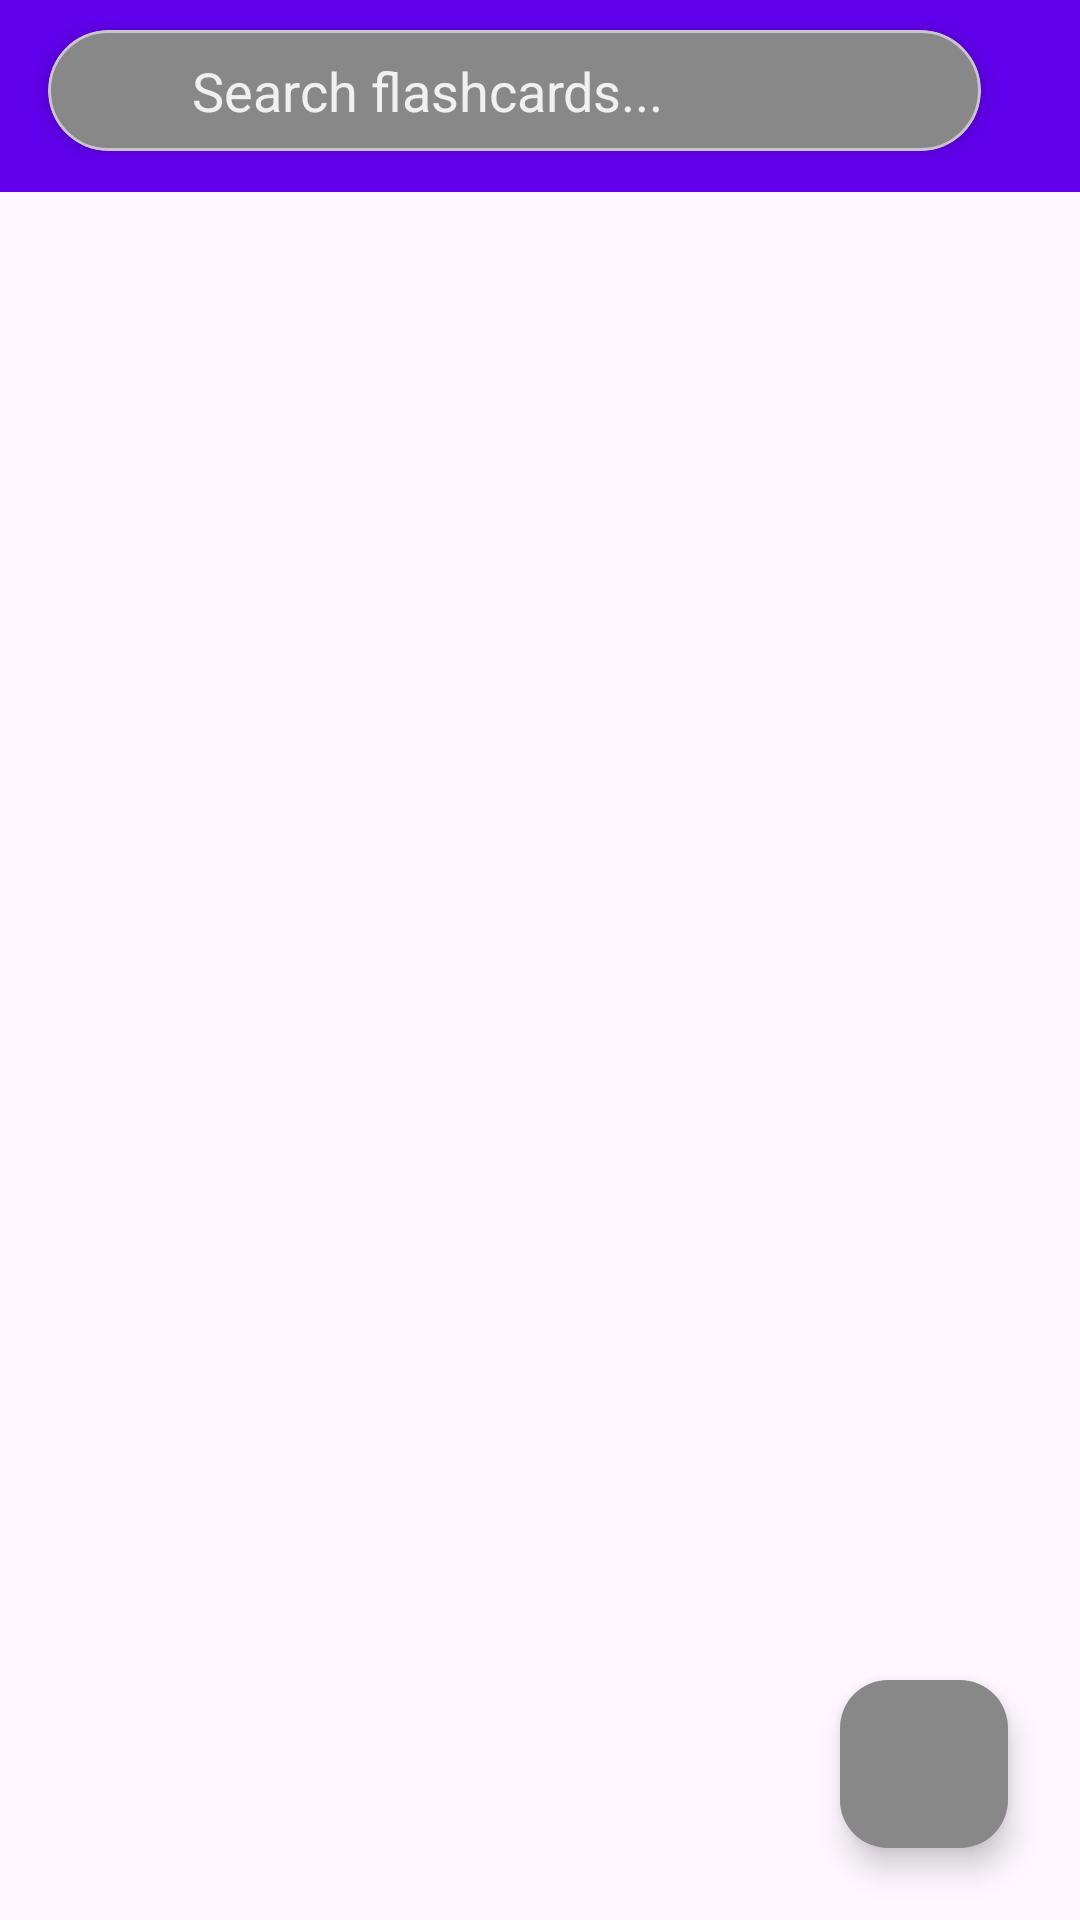

Produce the Android XML layout that renders to this screen, including the resource entries it uses.
<!-- AndroidManifest.xml: application theme Theme.FlashCards -->
<!-- res/layout/activity_flashcard_list.xml -->
<?xml version="1.0" encoding="utf-8"?>
<androidx.coordinatorlayout.widget.CoordinatorLayout
    xmlns:android="http://schemas.android.com/apk/res/android"
    xmlns:app="http://schemas.android.com/apk/res-auto"
    android:layout_width="match_parent"
    android:layout_height="match_parent">

    
    <com.google.android.material.appbar.AppBarLayout
        android:layout_width="match_parent"
        android:layout_height="wrap_content"
        android:background="?attr/colorPrimary"
        android:elevation="4dp">

        
        <androidx.appcompat.widget.Toolbar
            android:id="@+id/toolbar"
            android:layout_width="match_parent"
            android:layout_height="wrap_content"
            android:theme="@style/WhiteOverflowMenuTheme"
            app:title=" "
            app:titleTextColor="@android:color/white" />
    </com.google.android.material.appbar.AppBarLayout>

    <com.google.android.material.card.MaterialCardView
        android:id="@+id/searchCard"
        android:layout_width="311dp"
        android:layout_height="wrap_content"
        android:layout_marginHorizontal="16dp"
        android:layout_marginTop="10dp"
        android:layout_marginBottom="8dp"
        app:cardBackgroundColor="@color/gray"
        app:cardCornerRadius="24dp"
        app:cardElevation="4dp"
        app:layout_scrollFlags="scroll|enterAlways">

        <LinearLayout
            android:layout_width="332dp"
            android:layout_height="wrap_content"
            android:orientation="horizontal"
            android:paddingVertical="8dp"
            android:paddingStart="16dp"
            android:paddingEnd="8dp">

            <ImageView
                android:layout_width="24dp"
                android:layout_height="24dp"
                android:layout_gravity="center_vertical"
                android:layout_marginEnd="8dp"
                android:src="@drawable/ic_search"
                app:tint="@color/black" />

            <com.google.android.material.textfield.TextInputEditText
                android:id="@+id/searchInput"
                android:layout_width="294dp"
                android:layout_height="wrap_content"
                android:layout_weight="1"
                android:background="@null"
                android:hint="Search flashcards..."
                android:imeOptions="actionSearch"
                android:inputType="text"
                android:maxLines="1"
                android:textColor="@color/black"
                android:textColorHint="@color/light_gray" />

            <ImageButton
                android:id="@+id/clearSearchButton"
                android:layout_width="24dp"
                android:layout_height="24dp"
                android:layout_gravity="center_vertical"
                android:layout_marginStart="8dp"
                android:background="?attr/selectableItemBackgroundBorderless"
                android:visibility="gone"
                app:tint="@color/black" />
        </LinearLayout>
    </com.google.android.material.card.MaterialCardView>


    
    <TextView
        android:id="@+id/emptyStateView"
        android:layout_width="match_parent"
        android:layout_height="match_parent"
        android:gravity="center"
        android:textSize="18sp"
        android:textColor="@color/gray"
        android:visibility="gone"
        app:layout_behavior="@string/appbar_scrolling_view_behavior" />

    

    
    <androidx.recyclerview.widget.RecyclerView
        android:id="@+id/recyclerView"
        android:layout_width="match_parent"
        android:layout_height="match_parent"
        android:clipToPadding="false"
        android:padding="16dp"
        android:scrollbars="none"
        app:layout_behavior="@string/appbar_scrolling_view_behavior" />

    <com.google.android.material.floatingactionbutton.FloatingActionButton
        android:id="@+id/fabAdd"
        android:layout_width="wrap_content"
        android:layout_height="wrap_content"
        android:layout_gravity="bottom|end"
        android:layout_margin="24dp"
        android:contentDescription="Add Flashcard"
        app:backgroundTint="@color/gray"
        app:rippleColor="@color/black"
        app:srcCompat="@drawable/ic_add_white_24dp"
        app:tint="@color/black" />

</androidx.coordinatorlayout.widget.CoordinatorLayout>
<!-- resources referenced by this layout -->
<resources>
  <color name="black">#FF000000</color>
  <color name="gray">#888888</color>
  <color name="light_gray">#F0F0F0</color>
  <style name="WhiteOverflowMenuTheme" parent="ThemeOverlay.AppCompat.Dark">
          
          <item name="android:textColorSecondary">@android:color/white</item>
          <item name="android:colorControlNormal">@android:color/white</item>
  
          
          <item name="actionMenuTextColor">@color/black</item>
          <item name="android:textColor">@color/black</item>
          <item name="android:textColorPrimary">@color/black</item>
      </style>
  <style name="Theme.FlashCards" parent="Base.Theme.FlashCards" />
  <style name="Base.Theme.FlashCards" parent="Theme.Material3.DayNight.NoActionBar">
          <item name="colorPrimary">@color/purple_500</item>
          <item name="colorPrimaryVariant">@color/purple_700</item>
          <item name="colorOnPrimary">@color/white</item>
          
          <item name="colorSecondary">@color/teal_200</item>
          <item name="colorSecondaryVariant">@color/teal_700</item>
          <item name="colorOnSecondary">@color/black</item>
      </style>
  <color name="purple_500">#FF6200EE</color>
  <color name="purple_700">#FF3700B3</color>
  <color name="white">#FFFFFFFF</color>
  <color name="teal_200">#FF03DAC5</color>
  <color name="teal_700">#FF018786</color>
</resources>
